Run: headless pygame with SDL's dummy video driver; simulated clock (each Clock.tick advances the game by its frame time, no real sleeping); random seed 0; keys injected as events and as key.get_pressed() state; mouse plan: one left click at the window centre at the start of phase 2, then a move to the lower-right quarter at the start of phase 3; restart key C tapped at the start of phases 3 and 4.
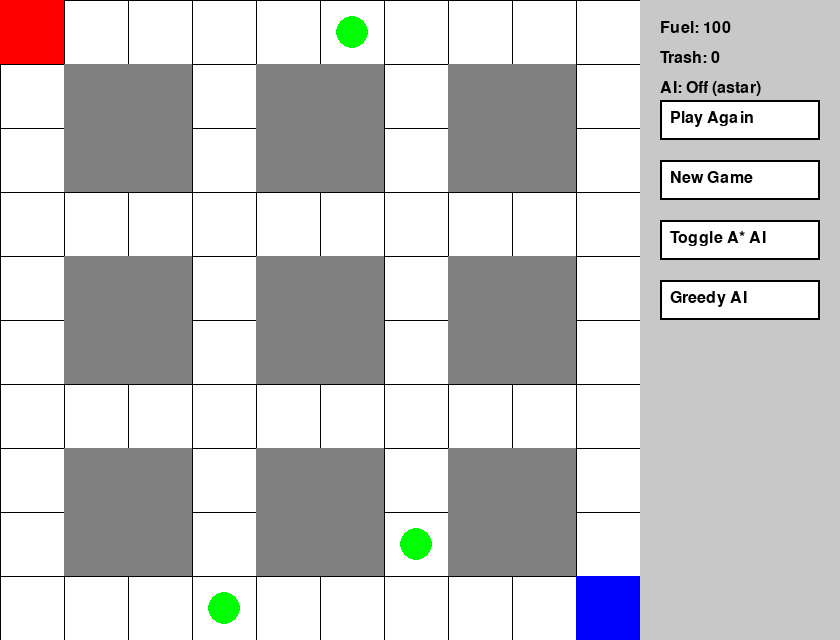
Frame 1 of 4 · flips 1–60 · no input
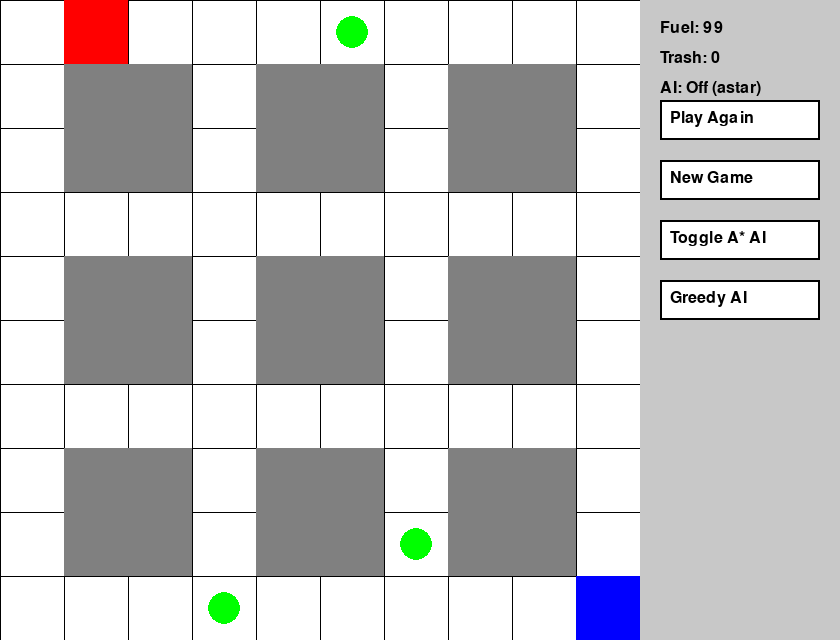
Frame 2 of 4 · flips 61–180 · clicked the window centre · tapped SPACE, RETURN · held RIGHT (→), D
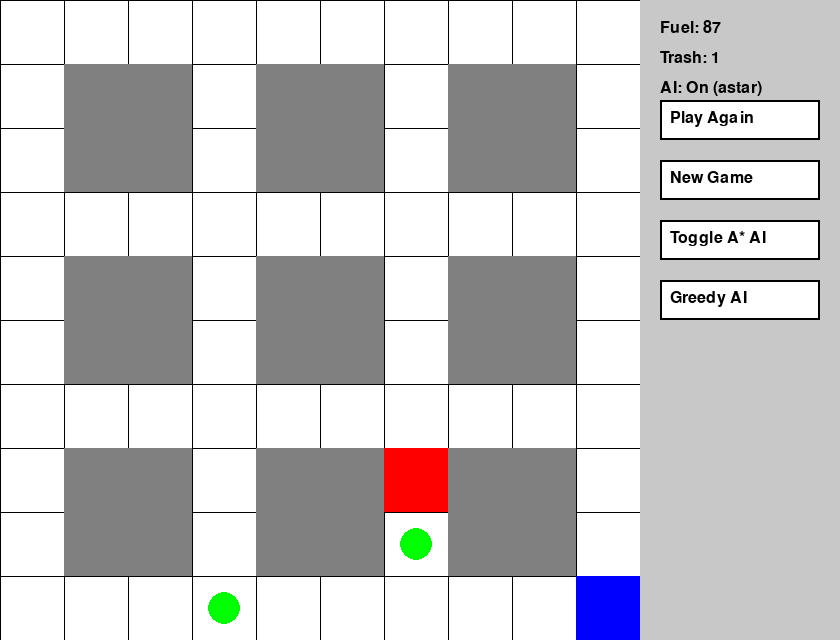
Frame 3 of 4 · flips 181–300 · moved the mouse to the lower-right quarter · tapped C · held DOWN (↓), S
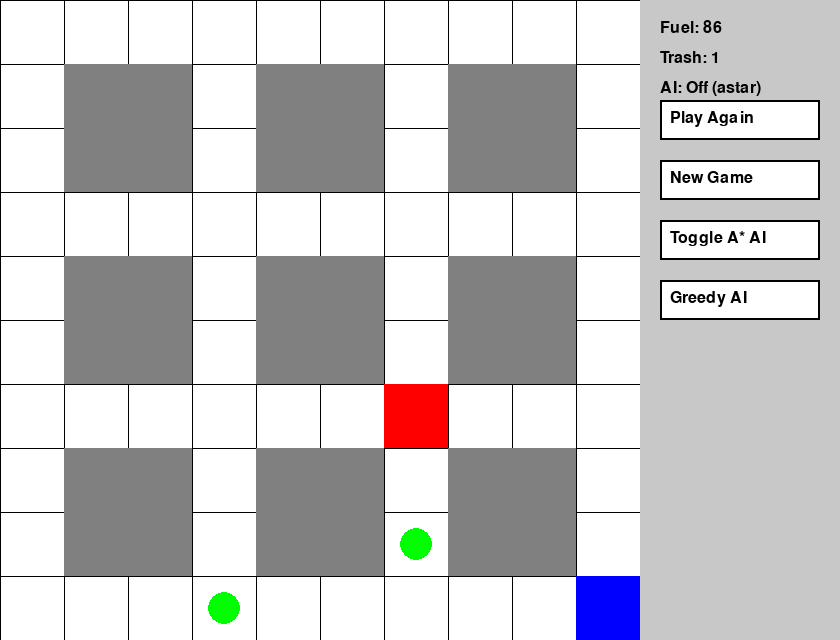
Frame 4 of 4 · flips 301–420 · tapped C · held LEFT (←), A, UP (↑), W

The pygame program that drew these frames:

import pygame
import random
import heapq
#import time
import itertools

# Config
GRID_SIZE = 10
TILE_SIZE = 64
WIDTH, HEIGHT = GRID_SIZE * TILE_SIZE + 200, GRID_SIZE * TILE_SIZE  # Extra width for side panel
FPS = 60
FUEL_START = 100
AI_DELAY = 150  # milliseconds between AI steps

# Colors
WHITE = (255, 255, 255)
BLACK = (0, 0, 0)
GREEN = (0, 255, 0)
RED = (255, 0, 0)
BLUE = (0, 0, 255)
GRAY = (128, 128, 128)
LIGHT_GRAY = (200, 200, 200)

pygame.init()
screen = pygame.display.set_mode((WIDTH, HEIGHT))
clock = pygame.time.Clock()
font = pygame.font.SysFont(None, 24)

# Initialize game state

def generate_obstacle_clusters():
    clusters = [
        (1, 1), (4, 1), (7, 1),
        (1, 4), (4, 4), (7, 4),
        (1, 7), (4, 7), (7, 7)
    ]
    positions = set()
    for base_x, base_y in clusters:
        width, height = 2, 2
        if random.random() < 0.25:
            if random.choice([True, False]):
                if base_x + 2 < GRID_SIZE:
                    width = 3
            else:
                if base_y + 2 < GRID_SIZE:
                    height = 3
        for dx in range(width):
            for dy in range(height):
                x, y = base_x + dx, base_y + dy
                if (x, y) != (0, 0):
                    positions.add((x, y))
    return positions

def generate_trash_positions(obstacles):
    positions = set()
    for x in range(GRID_SIZE):
        for y in range(GRID_SIZE):
            if (x, y) not in obstacles and (x, y) != (0, 0) and (x, y) != (GRID_SIZE-1, GRID_SIZE-1):
                if random.random() < 0.1:
                    positions.add((x, y))
    return positions

def reset_game(new_map=False):
    global player_pos, obstacle_positions, trash_positions, original_trash_positions
    global fuel, trash_collected, ai_path, show_end_screen, last_ai_step_time
    global computer_play, ai_mode

    player_pos = [0, 0]
    if new_map:
        obstacle_positions = generate_obstacle_clusters()
        trash_positions = generate_trash_positions(obstacle_positions)
        original_trash_positions = set(trash_positions)
    else:
        trash_positions = set(original_trash_positions)
    fuel = FUEL_START
    trash_collected = 0
    ai_path = []
    show_end_screen = False
    last_ai_step_time = pygame.time.get_ticks()
    computer_play = False
    ai_mode = "astar"

# Initial state
player_pos = [0, 0]
obstacle_positions = generate_obstacle_clusters()
trash_positions = generate_trash_positions(obstacle_positions)
original_trash_positions = set(trash_positions)
dumpster_pos = (GRID_SIZE - 1, GRID_SIZE - 1)
fuel = FUEL_START
trash_collected = 0
computer_play = False
ai_path = []
last_ai_step_time = 0
show_end_screen = False
ai_mode = "astar"

# Button setup
button_rects = {
    "Play Again": pygame.Rect(WIDTH - 180, 100, 160, 40),
    "New Game": pygame.Rect(WIDTH - 180, 160, 160, 40),
    "Toggle A* AI": pygame.Rect(WIDTH - 180, 220, 160, 40),
    "Greedy AI": pygame.Rect(WIDTH - 180, 280, 160, 40)
}

def draw_grid():
    for x in range(0, GRID_SIZE * TILE_SIZE, TILE_SIZE):
        pygame.draw.line(screen, BLACK, (x, 0), (x, HEIGHT))
    for y in range(0, HEIGHT, TILE_SIZE):
        pygame.draw.line(screen, BLACK, (0, y), (GRID_SIZE * TILE_SIZE, y))

def draw_entities():
    for ox, oy in obstacle_positions:
        pygame.draw.rect(screen, GRAY, (ox*TILE_SIZE, oy*TILE_SIZE, TILE_SIZE, TILE_SIZE))
    for tx, ty in trash_positions:
        pygame.draw.circle(screen, GREEN, (tx*TILE_SIZE + TILE_SIZE//2, ty*TILE_SIZE + TILE_SIZE//2), TILE_SIZE//4)
    dx, dy = dumpster_pos
    pygame.draw.rect(screen, BLUE, (dx*TILE_SIZE, dy*TILE_SIZE, TILE_SIZE, TILE_SIZE))
    px, py = player_pos
    pygame.draw.rect(screen, RED, (px*TILE_SIZE, py*TILE_SIZE, TILE_SIZE, TILE_SIZE))

def draw_ui():
    pygame.draw.rect(screen, LIGHT_GRAY, (GRID_SIZE*TILE_SIZE, 0, 200, HEIGHT))
    if show_end_screen:
        msg = font.render(f"Victory! Score: {fuel + trash_collected}", True, BLACK)
        screen.blit(msg, (WIDTH - 180, 20))
    else:
        screen.blit(font.render(f"Fuel: {fuel}", True, BLACK), (WIDTH - 180, 20))
        screen.blit(font.render(f"Trash: {trash_collected}", True, BLACK), (WIDTH - 180, 50))
        screen.blit(font.render(f"AI: {'On' if computer_play else 'Off'} ({ai_mode})", True, BLACK), (WIDTH - 180, 80))

    for label, rect in button_rects.items():
        pygame.draw.rect(screen, WHITE, rect)
        pygame.draw.rect(screen, BLACK, rect, 2)
        screen.blit(font.render(label, True, BLACK), (rect.x + 10, rect.y + 10))

def is_victory():
    return tuple(player_pos) == dumpster_pos and not trash_positions

def move_player(dx, dy):
    global fuel, trash_collected
    if fuel <= 0:
        return
    nx, ny = player_pos[0] + dx, player_pos[1] + dy
    if 0 <= nx < GRID_SIZE and 0 <= ny < GRID_SIZE and (nx, ny) not in obstacle_positions:
        player_pos[0], player_pos[1] = nx, ny
        fuel -= 1
        if (nx, ny) in trash_positions:
            trash_positions.remove((nx, ny))
            trash_collected += 1

def heuristic(a, b):
    return abs(a[0] - b[0]) + abs(a[1] - b[1])

def get_neighbors(pos):
    x, y = pos
    for dx, dy in [(-1, 0), (1, 0), (0, -1), (0, 1)]:
        nx, ny = x + dx, y + dy
        if 0 <= nx < GRID_SIZE and 0 <= ny < GRID_SIZE and (nx, ny) not in obstacle_positions:
            yield (nx, ny)

def a_star(start, goal):
    open_set = [(0 + heuristic(start, goal), 0, start, [])]
    visited = set()
    while open_set:
        est_total, cost, current, path = heapq.heappop(open_set)
        if current in visited:
            continue
        visited.add(current)
        if current == goal:
            return path + [current]
        for neighbor in get_neighbors(current):
            heapq.heappush(open_set, (cost + 1 + heuristic(neighbor, goal), cost + 1, neighbor, path + [current]))
    return []

def greedy_search(start, goal):
    open_set = [(heuristic(start, goal), start, [])]
    visited = set()
    while open_set:
        h, current, path = heapq.heappop(open_set)
        if current in visited:
            continue
        visited.add(current)
        if current == goal:
            return path + [current]
        for neighbor in get_neighbors(current):
            heapq.heappush(open_set, (heuristic(neighbor, goal), neighbor, path + [current]))
    return []

def compute_full_ai_path():
    waypoints = list(trash_positions)
    best_path = []
    best_cost = float('inf')
    for perm in itertools.permutations(waypoints):
        path = []
        cost = 0
        current = tuple(player_pos)
        for point in perm:
            segment = a_star(current, point) if ai_mode == "astar" else greedy_search(current, point)
            if not segment:
                break
            cost += len(segment)
            path += segment[1:]
            current = point
        final_segment = a_star(current, dumpster_pos) if ai_mode == "astar" else greedy_search(current, dumpster_pos)
        if final_segment:
            cost += len(final_segment)
            path += final_segment[1:]
            if cost < best_cost:
                best_cost = cost
                best_path = path
    return best_path

# Main loop
running = True
while running:
    clock.tick(FPS)
    screen.fill(WHITE)
    draw_grid()
    draw_entities()
    draw_ui()

    current_time = pygame.time.get_ticks()

    for event in pygame.event.get():
        if event.type == pygame.QUIT:
            running = False
        elif event.type == pygame.KEYDOWN and not show_end_screen:
            if event.key == pygame.K_UP:
                move_player(0, -1)
            elif event.key == pygame.K_DOWN:
                move_player(0, 1)
            elif event.key == pygame.K_LEFT:
                move_player(-1, 0)
            elif event.key == pygame.K_RIGHT:
                move_player(1, 0)
            elif event.key == pygame.K_c:
                computer_play = not computer_play
                if computer_play:
                    ai_path = compute_full_ai_path()
        elif event.type == pygame.MOUSEBUTTONDOWN:
            mx, my = event.pos
            if button_rects["Play Again"].collidepoint(mx, my):
                reset_game(new_map=False)
            elif button_rects["New Game"].collidepoint(mx, my):
                reset_game(new_map=True)
            elif button_rects["Toggle A* AI"].collidepoint(mx, my):
                ai_mode = "astar"
                computer_play = True
                ai_path = compute_full_ai_path()
            elif button_rects["Greedy AI"].collidepoint(mx, my):
                ai_mode = "greedy"
                computer_play = True
                ai_path = compute_full_ai_path()

    if computer_play and ai_path and fuel > 0 and not show_end_screen:
        if current_time - last_ai_step_time >= AI_DELAY:
            next_step = ai_path.pop(0)
            dx = next_step[0] - player_pos[0]
            dy = next_step[1] - player_pos[1]
            move_player(dx, dy)
            last_ai_step_time = current_time

    if is_victory() and not show_end_screen:
        show_end_screen = True

    pygame.display.flip()

pygame.quit()
